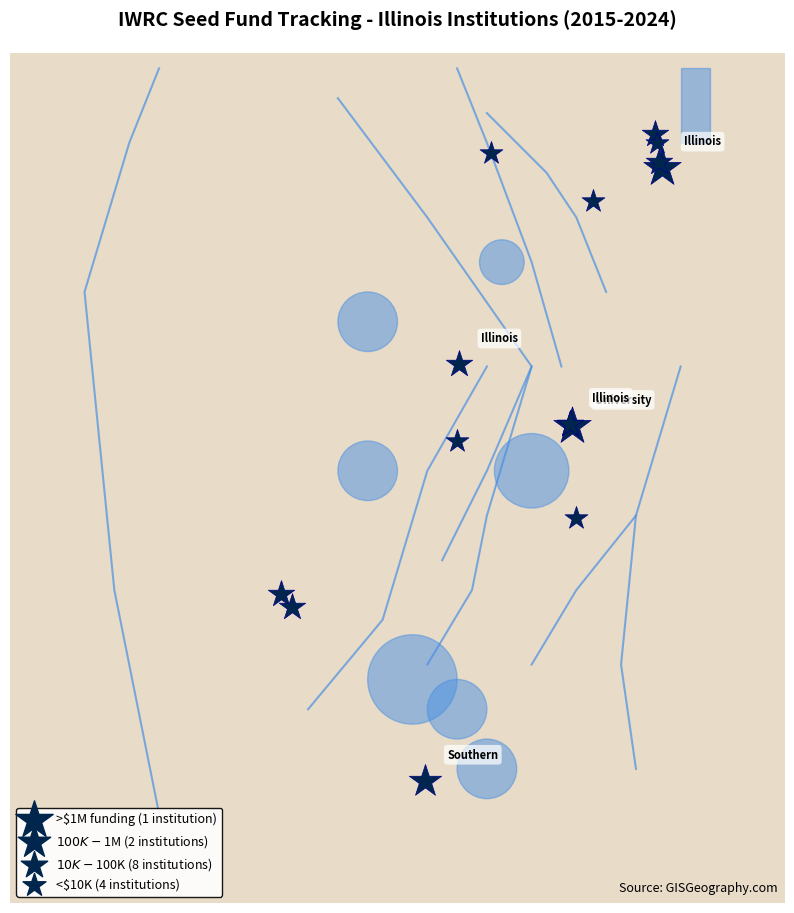

Here is the Python script that generated this plot: (Note: this script raises an exception after producing the figure.)
import matplotlib.pyplot as plt
import matplotlib.patches as patches
from matplotlib.patches import Polygon, Wedge, Circle
import numpy as np
from pathlib import Path
import json

# Define Illinois institutions with coordinates and funding data
INSTITUTIONS = [
    {
        "name": "University of Illinois Urbana-Champaign",
        "lat": 40.1020,
        "lon": -88.2272,
        "funding": 6063340,
        "projects": 99,
        "city": "Urbana-Champaign"
    },
    {
        "name": "Illinois Institute of Technology",
        "lat": 41.8348,
        "lon": -87.6266,
        "funding": 1050000,
        "projects": 7,
        "city": "Chicago"
    },
    {
        "name": "Southern Illinois University Carbondale",
        "lat": 37.7213,
        "lon": -89.2167,
        "funding": 842519,
        "projects": 18,
        "city": "Carbondale"
    },
    {
        "name": "Illinois State University",
        "lat": 40.5142,
        "lon": -88.9907,
        "funding": 79770,
        "projects": 8,
        "city": "Normal"
    },
    {
        "name": "Illinois State Water Survey",
        "lat": 40.1164,
        "lon": -88.2434,
        "funding": 59997,
        "projects": 1,
        "city": "Champaign"
    },
    {
        "name": "University of Illinois Chicago",
        "lat": 41.8708,
        "lon": -87.6470,
        "funding": 39706,
        "projects": 4,
        "city": "Chicago"
    },
    {
        "name": "Northwestern University",
        "lat": 42.0565,
        "lon": -87.6753,
        "funding": 20000,
        "projects": 2,
        "city": "Evanston"
    },
    {
        "name": "Illinois Sustainable Technology Center",
        "lat": 40.1164,
        "lon": -88.2434,
        "funding": 15000,
        "projects": 1,
        "city": "Champaign"
    },
    {
        "name": "Lewis and Clark Community College",
        "lat": 38.9742,
        "lon": -90.1840,
        "funding": 15000,
        "projects": 1,
        "city": "Godfrey"
    },
    {
        "name": "National Great Rivers Research & Education Center",
        "lat": 38.8881,
        "lon": -90.1068,
        "funding": 15000,
        "projects": 1,
        "city": "East Alton"
    },
    {
        "name": "Loyola University Chicago",
        "lat": 41.9989,
        "lon": -87.6576,
        "funding": 10000,
        "projects": 1,
        "city": "Chicago"
    },
    {
        "name": "Eastern Illinois University",
        "lat": 39.4817,
        "lon": -88.2039,
        "funding": 9977,
        "projects": 1,
        "city": "Charleston"
    },
    {
        "name": "Northern Illinois University",
        "lat": 41.9306,
        "lon": -88.7712,
        "funding": 8331,
        "projects": 1,
        "city": "DeKalb"
    },
    {
        "name": "Basil's Harvest",
        "lat": 40.0,
        "lon": -89.0,
        "funding": 5000,
        "projects": 1,
        "city": "Illinois"
    },
    {
        "name": "Lewis University",
        "lat": 41.6070,
        "lon": -88.0892,
        "funding": 2000,
        "projects": 1,
        "city": "Romeoville"
    }
]

# Illinois river coordinates (simplified polylines for major rivers)
RIVERS = {
    "Mississippi River": [
        (42.5, -91.0), (42.0, -91.2), (41.0, -91.5), (40.0, -91.4),
        (39.0, -91.3), (38.5, -91.2), (37.5, -91.0)
    ],
    "Illinois River": [
        (42.3, -89.8), (41.5, -89.2), (40.5, -88.5), (39.5, -88.8),
        (39.0, -88.9), (38.5, -89.2)
    ],
    "Rock River": [
        (42.5, -89.0), (42.0, -88.8), (41.2, -88.5), (40.5, -88.3)
    ],
    "Fox River": [
        (42.2, -88.8), (41.8, -88.4), (41.5, -88.2), (41.0, -88.0)
    ],
    "Sangamon River": [
        (40.5, -88.5), (39.8, -88.8), (39.2, -89.1)
    ],
    "Kaskaskia River": [
        (40.5, -88.8), (39.8, -89.2), (38.8, -89.5), (38.2, -90.0)
    ],
    "Embarras River": [
        (39.5, -87.8), (39.0, -88.2), (38.5, -88.5)
    ],
    "Wabash River": [
        (40.5, -87.5), (39.5, -87.8), (38.5, -87.9), (37.8, -87.8)
    ]
}

# Major lakes/reservoirs (approximated as regions)
LAKES = {
    "Lake Michigan": {
        "bounds": [(42.5, -87.3), (42.0, -87.3), (42.0, -87.5), (42.5, -87.5)]
    },
    "Carlyle Lake": {
        "center": (38.4, -89.3),
        "radius": 0.3
    },
    "Lake Shelbyville": {
        "center": (39.8, -88.5),
        "radius": 0.25
    },
    "Lake Springfield": {
        "center": (39.8, -89.6),
        "radius": 0.2
    },
    "Upper Peoria Lake": {
        "center": (40.8, -89.6),
        "radius": 0.2
    },
    "Senachwine Lake": {
        "center": (41.2, -88.7),
        "radius": 0.15
    },
    "Rend Lake": {
        "center": (38.2, -89.0),
        "radius": 0.2
    },
    "Crab Orchard Lake": {
        "center": (37.8, -88.8),
        "radius": 0.2
    }
}

def create_star(ax, x, y, size=200, color='darkblue', zorder=5):
    """Create a star marker at given coordinates"""
    ax.scatter(x, y, marker='*', s=size, color=color, edgecolors='darkblue',
               linewidths=0.5, zorder=zorder)

def get_marker_size(funding):
    """Determine marker size based on funding amount"""
    if funding > 1000000:
        return 800
    elif funding > 100000:
        return 600
    elif funding > 10000:
        return 400
    else:
        return 300

def draw_illinois_map():
    """Create the Illinois institutions map"""
    fig, ax = plt.subplots(figsize=(10, 13), dpi=300)

    # Set background color to beige/tan (matching GIS Geography style)
    ax.set_facecolor('#E8DCC8')
    fig.patch.set_facecolor('white')

    # Set map bounds for Illinois
    ax.set_xlim(-92.0, -86.8)
    ax.set_ylim(36.9, 42.6)

    # Set aspect ratio to match Illinois shape
    ax.set_aspect('equal')

    # Draw Illinois state outline (simplified polygon)
    illinois_outline = [
        (37.0, -91.5), (37.2, -91.2), (37.5, -90.8), (37.8, -90.5),
        (38.0, -90.2), (38.2, -89.8), (38.4, -89.5), (38.5, -89.0),
        (38.7, -88.8), (38.9, -88.5), (39.1, -88.2), (39.3, -87.8),
        (39.5, -87.5), (39.7, -87.2), (39.9, -87.0), (40.1, -87.0),
        (40.3, -87.2), (40.5, -87.0), (40.7, -86.9), (41.0, -87.0),
        (41.5, -87.2), (42.0, -87.3), (42.3, -87.5), (42.5, -88.0),
        (42.3, -88.5), (42.0, -89.0), (41.5, -89.5), (41.0, -89.8),
        (40.5, -90.2), (40.0, -90.8), (39.5, -91.0), (39.0, -91.2),
        (38.5, -91.3), (38.0, -91.2), (37.5, -91.0), (37.0, -91.5)
    ]

    illinois_poly = Polygon(illinois_outline, closed=True, fill=False,
                           edgecolor='black', linewidth=2, zorder=3)
    ax.add_patch(illinois_poly)

    # Draw rivers
    for river_name, coords in RIVERS.items():
        lons = [c[1] for c in coords]
        lats = [c[0] for c in coords]
        ax.plot(lons, lats, color='#4A90E2', linewidth=1.5, alpha=0.7, zorder=2)

    # Draw lakes
    for lake_name, lake_data in LAKES.items():
        if "bounds" in lake_data:
            bounds = lake_data["bounds"]
            lons = [b[1] for b in bounds]
            lats = [b[0] for b in bounds]
            lake_poly = Polygon(list(zip(lons, lats)), closed=True,
                               facecolor='#4A90E2', alpha=0.5,
                               edgecolor='#4A90E2', linewidth=1, zorder=2)
            ax.add_patch(lake_poly)
        elif "center" in lake_data:
            center = lake_data["center"]
            radius = lake_data["radius"]
            circle = Circle((center[1], center[0]), radius,
                           facecolor='#4A90E2', alpha=0.5,
                           edgecolor='#4A90E2', linewidth=1, zorder=2)
            ax.add_patch(circle)

    # Plot institutions
    for inst in INSTITUTIONS:
        size = get_marker_size(inst["funding"])
        create_star(ax, inst["lon"], inst["lat"], size=size, color='#00264D', zorder=5)

    # Add labels for major institutions (top 5 by funding)
    top_institutions = sorted(INSTITUTIONS, key=lambda x: x["funding"], reverse=True)[:5]
    for inst in top_institutions:
        ax.text(inst["lon"] + 0.15, inst["lat"] + 0.15,
               inst["name"].split()[0],
               fontsize=8, fontweight='bold', zorder=6,
               bbox=dict(boxstyle='round,pad=0.3', facecolor='white',
                        alpha=0.7, edgecolor='none'))

    # Add title and attribution
    ax.set_title('IWRC Seed Fund Tracking - Illinois Institutions (2015-2024)',
                fontsize=14, fontweight='bold', pad=20)
    ax.text(0.99, 0.01, 'Source: GISGeography.com',
           transform=ax.transAxes, fontsize=9, ha='right', va='bottom',
           style='italic')

    # Remove axis ticks and labels
    ax.set_xticks([])
    ax.set_yticks([])
    ax.spines['top'].set_visible(False)
    ax.spines['right'].set_visible(False)
    ax.spines['bottom'].set_visible(False)
    ax.spines['left'].set_visible(False)

    # Add legend
    legend_elements = [
        plt.scatter([], [], marker='*', s=800, color='#00264D',
                   label='>$1M funding (1 institution)', edgecolors='#00264D'),
        plt.scatter([], [], marker='*', s=600, color='#00264D',
                   label='$100K-$1M (2 institutions)', edgecolors='#00264D'),
        plt.scatter([], [], marker='*', s=400, color='#00264D',
                   label='$10K-$100K (8 institutions)', edgecolors='#00264D'),
        plt.scatter([], [], marker='*', s=300, color='#00264D',
                   label='<$10K (4 institutions)', edgecolors='#00264D')
    ]
    ax.legend(handles=legend_elements, loc='lower left', fontsize=9,
             framealpha=0.9, edgecolor='black')

    # Save the figure
    output_path = Path("/Users/shivpat/seed-fund-tracking/visualizations/static/illinois_institutions_map.png")
    output_path.parent.mkdir(parents=True, exist_ok=True)
    plt.tight_layout()
    plt.savefig(output_path, dpi=300, bbox_inches='tight', facecolor='white')
    print(f"Map saved to: {output_path}")
    plt.close()

if __name__ == "__main__":
    draw_illinois_map()
    print("Illinois institutions map created successfully!")
